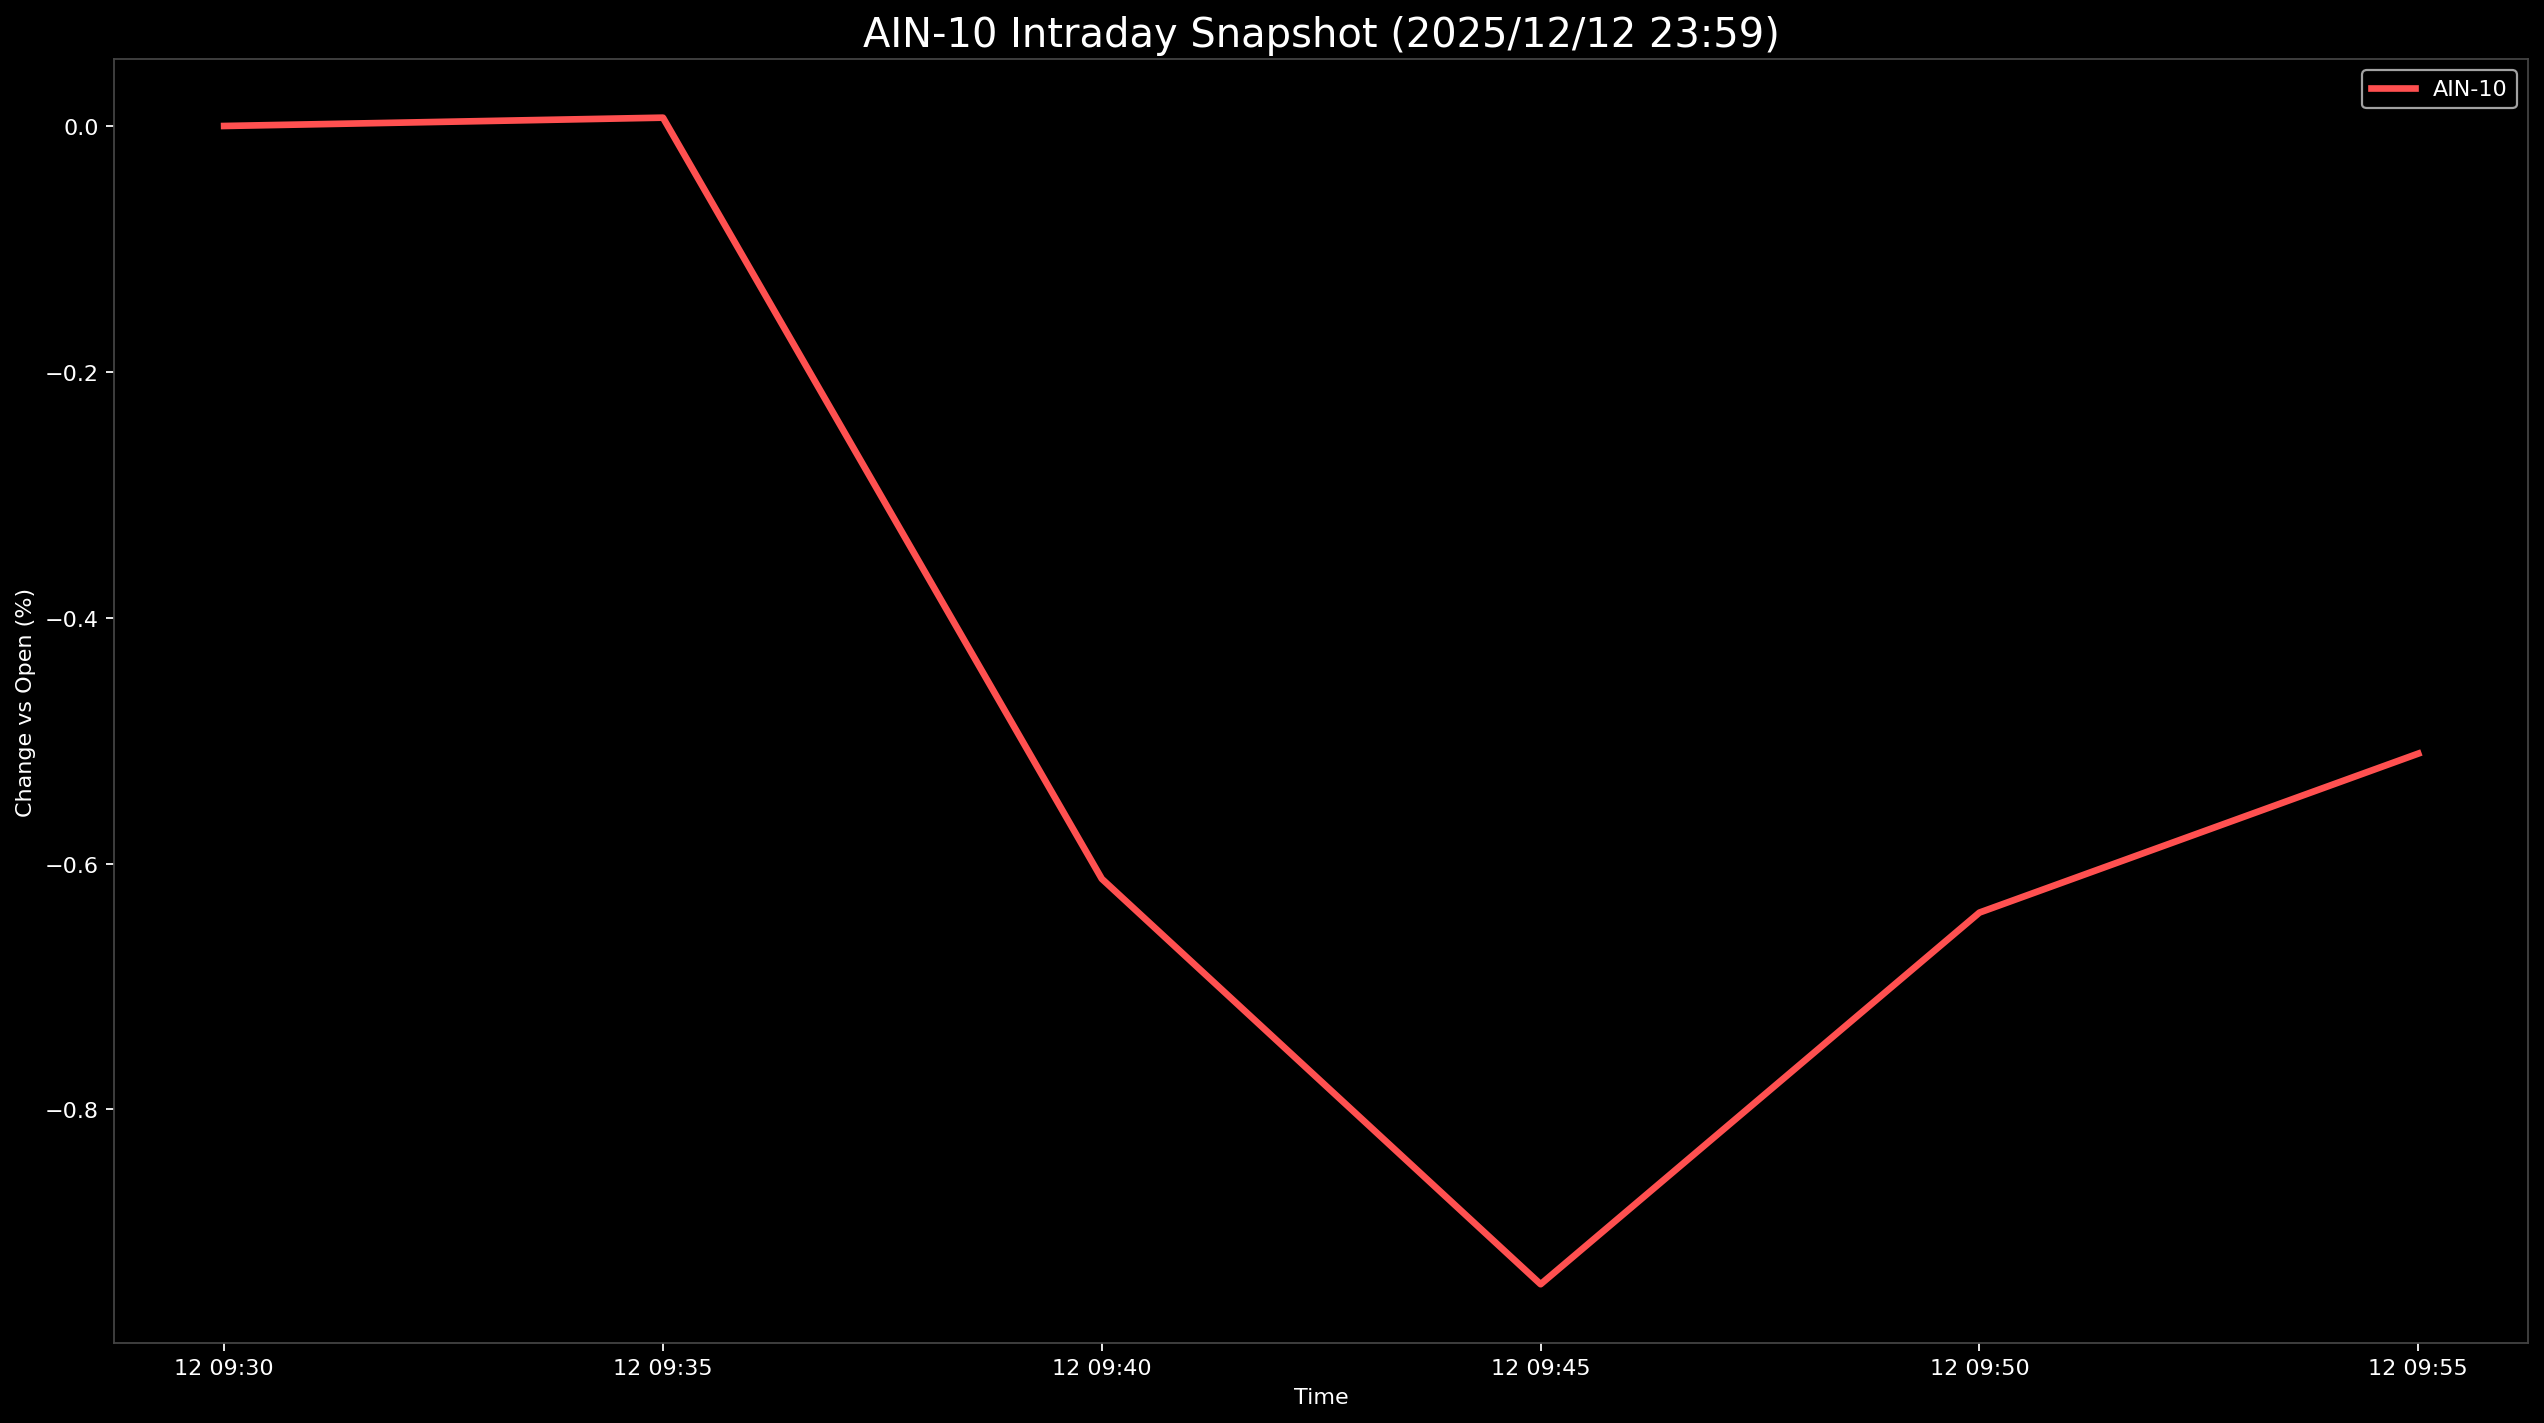

Source data for this figure (header and first rows):
Datetime, AIN-10
2025-12-12 09:30:00, 0.0
2025-12-12 09:35:00, 0.006773
2025-12-12 09:40:00, -0.6124
2025-12-12 09:45:00, -0.9422
2025-12-12 09:50:00, -0.6399
2025-12-12 09:55:00, -0.5105
